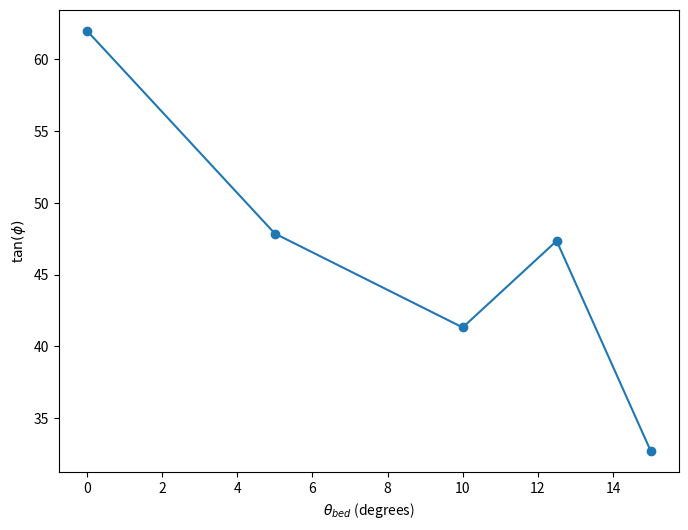

This chart was generated by the following Python code:
import numpy as np
import matplotlib.pyplot as plt

theta_in = 11.5
theta_bed_list = [0, 5, 10, 12.5, 15]
A_list = [0.29, 0.29, 0.29, 0.29, 0.29]
C_list = [1.48, 1.74, 1.88, 1.69, 1.53]
L_list = [3.3518e-4, 2.9602e-4, 2.7397e-4, 2.8809e-4, 2.11e-4]
din = 3e-4
theta_bed_array = np.array(theta_bed_list)
A_array = np.array(A_list)
C_array = np.array(C_list)
L_array = np.array(L_list)
tan_phi_array = A_array + np.sin(C_array)/((din/L_array)**3 - np.cos(C_array))
phi_array = np.arctan(tan_phi_array)
phi_array = np.rad2deg(phi_array)
plt.figure(figsize=(8, 6))
plt.plot(theta_bed_array, phi_array, marker='o')
plt.xlabel(r'$\theta_{bed}$ (degrees)')
plt.ylabel(r'$\tan(\phi)$')
plt.show()